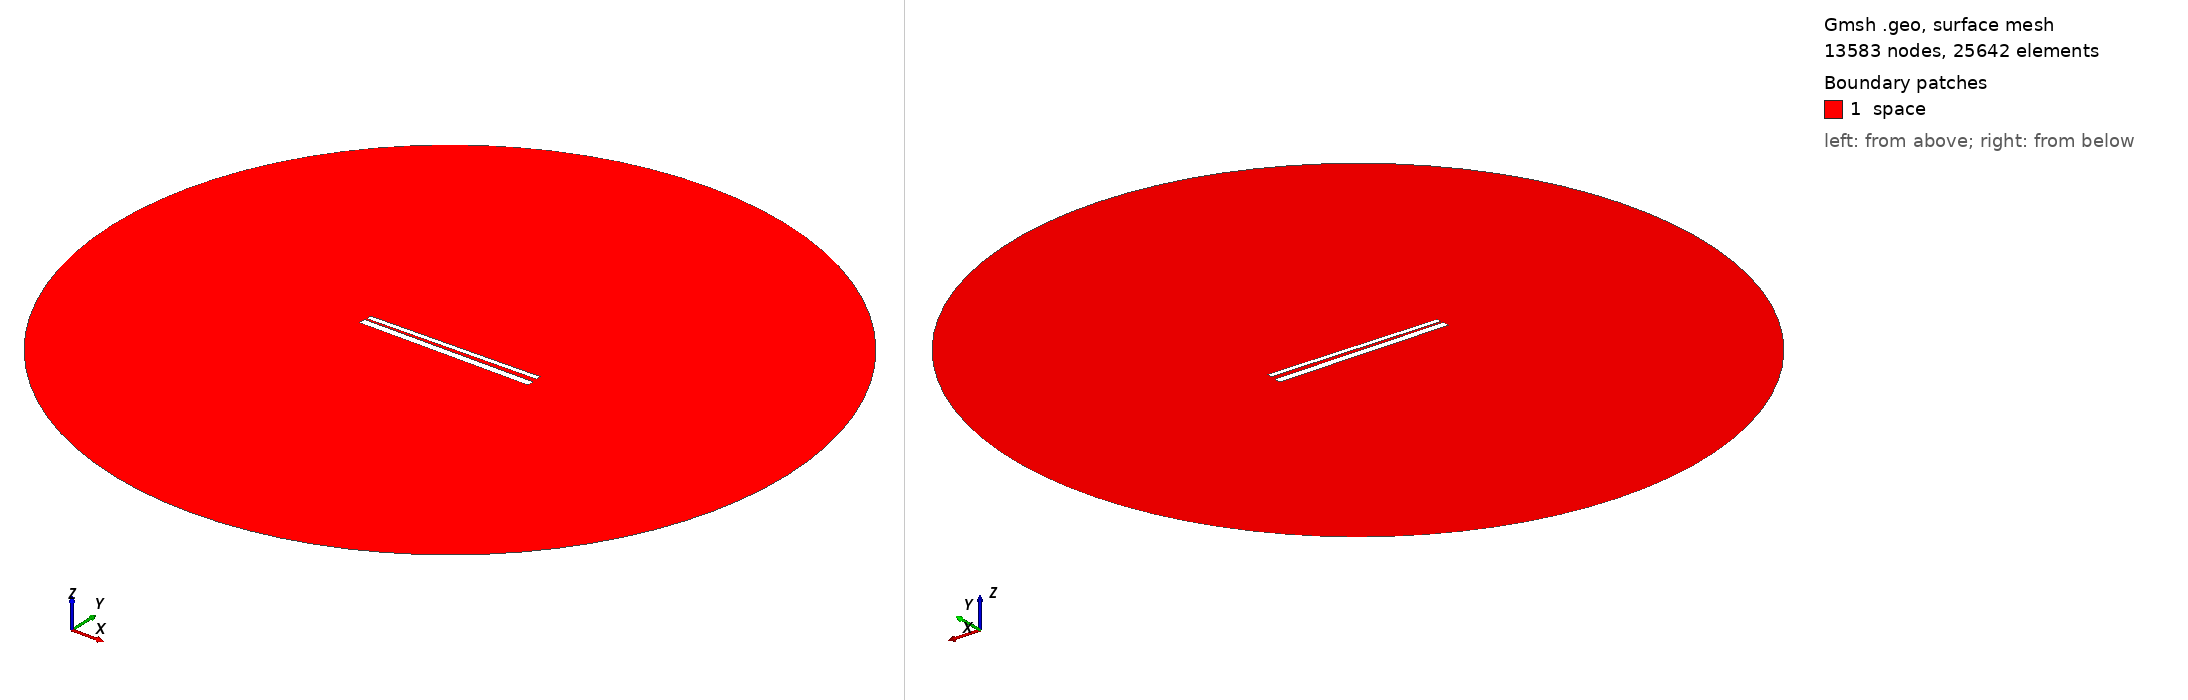

Gmsh geometry script, surface-meshed: 13583 nodes, 25642 surface elements. Boundary patches (legend numbers): 1 space. Left view from above one corner, right view from below the opposite corner. Legend entries are the model's physical surfaces. The drawing asked Gmsh for element sizes between 1% and 20% of the model's largest extent; the script's own settings can give other sizes.

=== 621.geo (drawn) ===
// Set the geometry kernel
SetFactory("OpenCASCADE");

//---------------------------------------
// Rectangles
//---------------------------------------

// Rectangle 1 (top)
Point(1) = {-49.56666666666667, 1.2944444444444445, 0, 1.0};
Point(2) = {49.56666666666667, 1.2944444444444445, 0, 1.0};
Point(3) = {49.56666666666667, 4.427777777777777, 0, 1.0};
Point(4) = {-49.56666666666667, 4.427777777777777, 0, 1.0};

Line(1) = {1, 2};
Line(2) = {2, 3};
Line(3) = {3, 4};
Line(4) = {4, 1};

Line Loop(1) = {1, 2, 3, 4};
Plane Surface(1) = {1};

Rotate { {0, 0, 1}, {0,  0.8611111111111112,  0}, 0.017 } {
  Surface{1};
}

// Rectangle 2 (bottom)
Point(5) = {-50,-0.8611111111111112, 0, 1.0};
Point(6) = { 50,-0.8611111111111112, 0, 1.0};
Point(7) = { 50,-4.861111111111111, 0, 1.0};
Point(8) = {-50,-4.861111111111111, 0, 1.0};

Line(5) = {5, 6};
Line(6) = {6, 7};
Line(7) = {7, 8};
Line(8) = {8, 5};

Line Loop(2) = {5, 6, 7, 8};
Plane Surface(2) = {2}; 


//---------------------------------------
// Circle
//---------------------------------------

// Define points
Point(9) = {0, 0, 0};        // Center
Point(10) = {200, 0, 0};     // Start point
Point(11) = {0, 200, 0};     // 90 degrees
Point(12) = {-200, 0, 0};    // 180 degrees
Point(13) = {0, -200, 0};    // 270 degrees

// Define circle arcs (each needs start, center, end)
Circle(9) = {10, 9, 11};
Circle(10) = {11, 9, 12};
Circle(11) = {12, 9, 13};
Circle(12) = {13, 9, 10};

// Define curve loop and surface if needed
Curve Loop(3) = {9, 10, 11, 12};
Surface(3) = {3};

// Subtract Rectangles from Circle
BooleanDifference{ Surface{3}; Delete; }{ Surface{1}; Surface{2}; Delete; }

//---------------------------------------
// Transfinite Lines and Surface
//---------------------------------------
r = 7;
Transfinite Line {1, 3} = 50*r Using Progression 1;
Transfinite Line {2, 4} = 2*r Using Progression 1;
Transfinite Line {5, 7} = 50*r Using Progression 1;
Transfinite Line {6, 8} = 2*r Using Progression 1;
Transfinite Line {9, 10, 11, 12} = 20 Using Progression 1;

//---------------------------------------
// Define Physical Groups
//---------------------------------------                

//--- Physical Curves
// Physical groups for boundaries
Physical Line("force_segment", 10) = {1};
Physical Line("upper_plate", 11) = {2, 3, 4};
Physical Line("lower_plate", 12) = {5, 6, 7, 8};
Physical Line("boundary", 20) = {9, 10, 11, 12};

//--- Physical Surfaces
Physical Surface("space", 30) = {3};

//---------------------------------------
// 6. Generate the Mesh
//---------------------------------------
Mesh 2;  // 2D mesh generation
